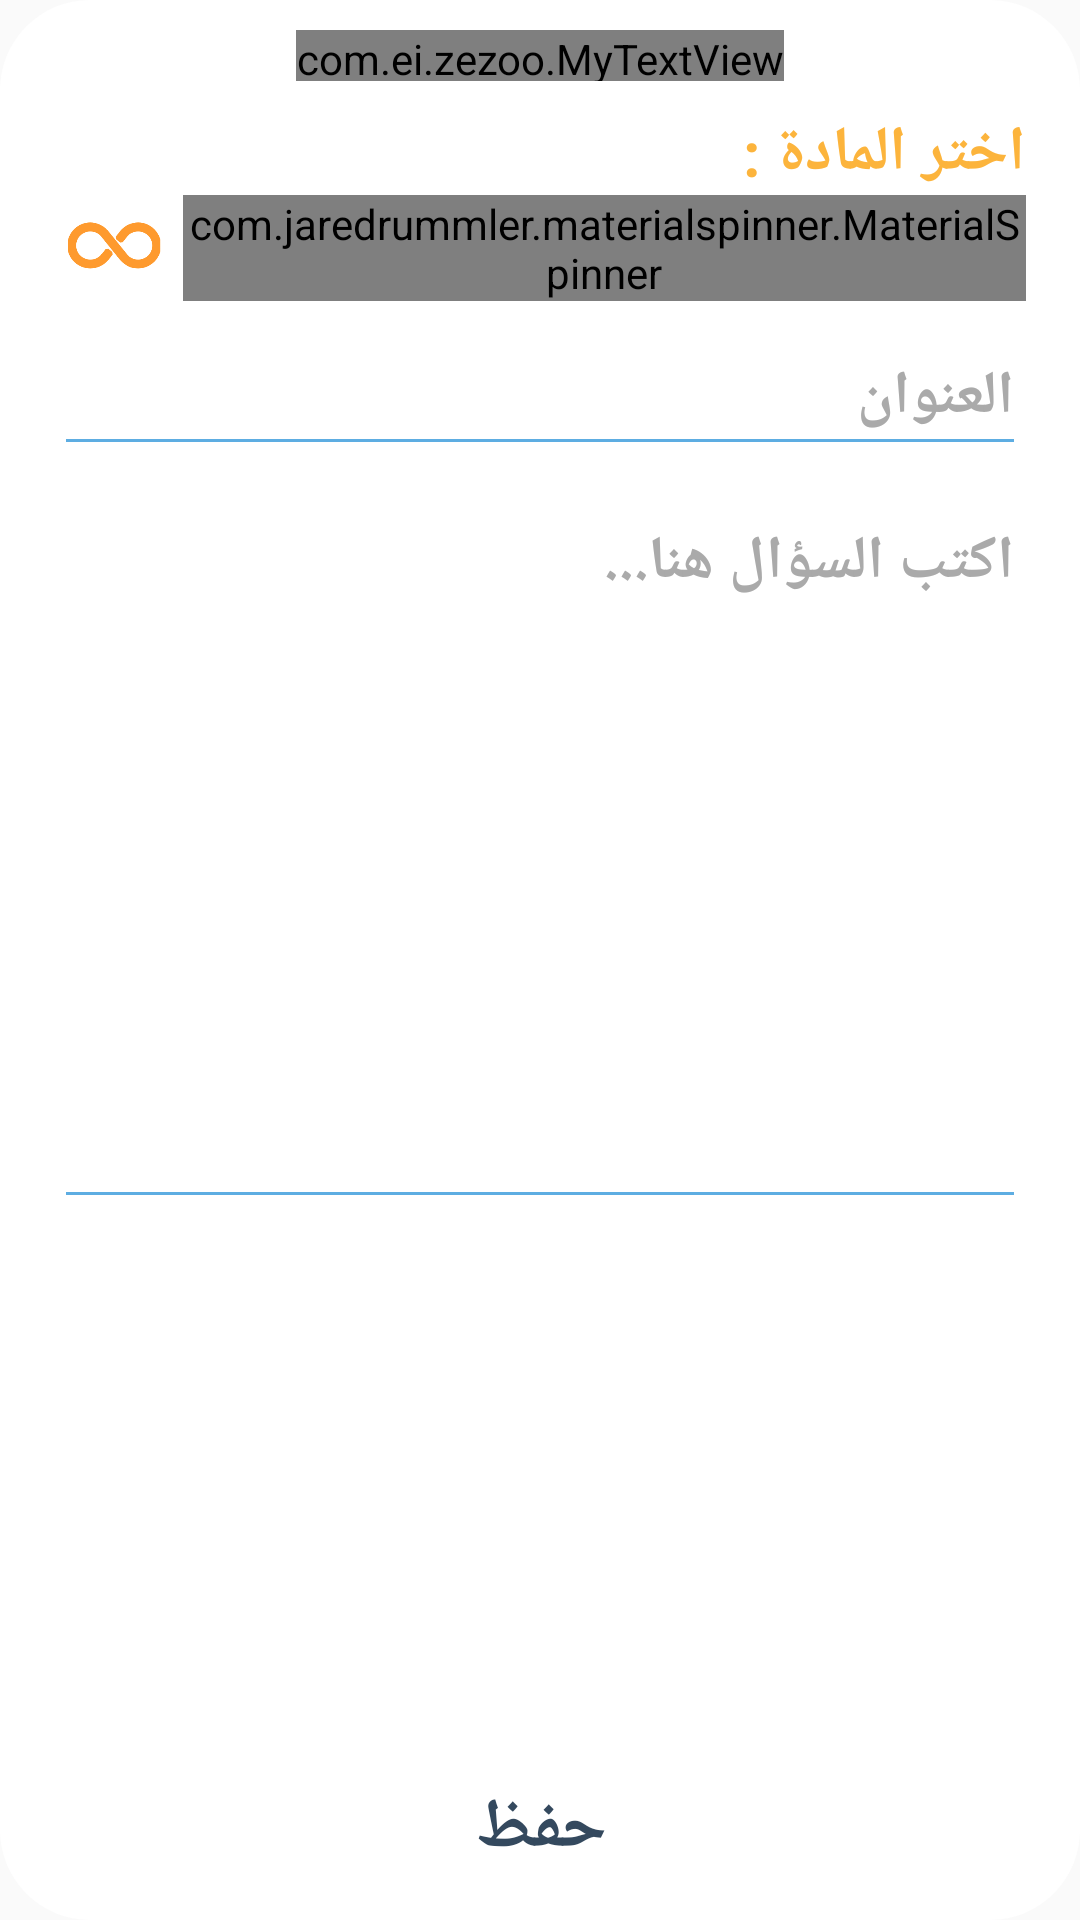

Layout XML and referenced resources for this Android screen:
<!-- AndroidManifest.xml: application theme AppTheme -->
<!-- res/layout/dialog_add_ques.xml -->
<?xml version="1.0" encoding="utf-8"?>
<LinearLayout xmlns:android="http://schemas.android.com/apk/res/android"
    xmlns:app="http://schemas.android.com/apk/res-auto"
    android:orientation="vertical"
    android:layout_width="350dp"
    android:layout_height="wrap_content"
    android:background="@drawable/dialog_background"
    android:weightSum="10">


    <com.ei.zezoo.MyTextView
        android:layout_width="wrap_content"
        android:layout_height="wrap_content"
        android:layout_gravity="center_horizontal|center_vertical"
        android:layout_weight="0.3"
        android:text="إضافة سؤال"
        android:textColor="@color/blue"
        android:textSize="22sp"
        android:textStyle="bold" />

    <ScrollView
        android:layout_width="match_parent"
        android:layout_height="match_parent"
        android:layout_marginLeft="8dp"
        android:layout_marginTop="10dp"
        android:layout_marginRight="8dp"
        android:layout_marginBottom="10dp"
        android:layout_weight="9">

        <LinearLayout
            android:layout_width="match_parent"
            android:layout_height="match_parent"
            android:orientation="vertical">
            <TextView
                android:id="@+id/Subject"
                android:layout_width="match_parent"
                android:layout_height="wrap_content"
                android:gravity="right"
                android:text="اختر المادة :"
                android:textColor="@color/orange"
                android:textSize="20.5sp"
                android:textStyle="bold" />
            <LinearLayout
                android:layout_width="match_parent"
                android:layout_height="wrap_content"
                android:orientation="horizontal">

                <ImageView
                    android:id="@+id/imageSubject"
                    android:layout_width="40dp"
                    android:layout_height="match_parent"
                    android:layout_marginRight="3dp"
                    android:src="@drawable/anatomy" />

                <com.jaredrummler.materialspinner.MaterialSpinner
                    android:id="@+id/spinner"
                    android:layout_width="match_parent"
                    android:layout_height="wrap_content"
                    android:shadowColor="@color/accent"
                    android:textSize="20sp"
                    android:textStyle="bold"
                    app:ms_arrow_tint="@color/orange"
                    app:ms_text_color="@color/orange" />
            </LinearLayout>
            <com.google.android.material.textfield.TextInputLayout
                android:layout_width="match_parent"
                android:layout_height="wrap_content"
                android:theme="@style/TextLabel9">

                <EditText

                    android:id="@+id/Title"
                    android:layout_width="match_parent"
                    android:layout_height="wrap_content"
                    android:layout_weight="9.5"
                    android:gravity="right"
                    android:hint="العنوان"
                    android:singleLine="true"

                    android:textColor="@color/spec_black"
                    android:textSize="20sp"
                    android:textStyle="bold" />

            </com.google.android.material.textfield.TextInputLayout>
            <com.google.android.material.textfield.TextInputLayout
                android:layout_width="match_parent"
                android:layout_height="wrap_content"
                android:theme="@style/TextLabel9">

                <EditText

                    android:id="@+id/Text"
                    android:layout_width="match_parent"
                    android:layout_height="wrap_content"
                    android:layout_weight="9.5"
                    android:gravity="right"
                    android:hint="اكتب السؤال هنا..."
                    android:minHeight="240dp"

                    android:singleLine="true"
                    android:textColor="@color/spec_black"
                    android:textSize="20sp"
                    android:textStyle="bold" />

            </com.google.android.material.textfield.TextInputLayout>
        </LinearLayout>
    </ScrollView>
    <Button
        android:id="@+id/btn_edit"
        style="@style/Widget.AppCompat.Button.Borderless"
        android:layout_width="match_parent"
        android:layout_height="wrap_content"
        android:layout_gravity="center"
        android:layout_weight="0.7"
        android:text="حفظ"
        android:textColor="@color/dark_gray"
        android:textSize="23sp"
        android:textStyle="bold"
        android:theme="@style/AddNewPurBill" />
</LinearLayout>
<!-- resources referenced by this layout -->
<resources>
  <color name="blue">#5dade2</color>
  <color name="dark_gray">#34495E</color>
  <color name="orange">#FCB43C</color>
  <color name="spec_black">#0b3b39</color>
  <!-- drawable anatomy: png bitmap (drawable, 262913 bytes) -->
  <!-- drawable dialog_background (drawable) -->
  <?xml version="1.0" encoding="UTF-8"?>
  <shape xmlns:android="http://schemas.android.com/apk/res/android">
      <solid android:color="@color/white" />
      <corners android:radius="30dp" />
      <padding
          android:bottom="10dp"
          android:left="10dp"
          android:right="10dp"
          android:top="10dp" />
  </shape>
  <style name="AddNewPurBill" parent="Theme.AppCompat.Light">
          <item name="colorControlHighlight">@color/blue</item>
      </style>
  <style name="TextLabel9" parent="Widget.MaterialComponents.TextInputLayout.FilledBox">
          
          <item name="android:textColorHint">@android:color/darker_gray</item>
          <item name="android:textSize">18sp</item>
          
          <item name="colorAccent">@color/blue</item>
          <item name="colorControlNormal">@color/blue</item>
          <item name="colorControlActivated">@color/blue</item>
      </style>
  <style name="AppTheme" parent="Theme.AppCompat.Light.DarkActionBar">
          
          <item name="colorPrimary">@color/orange</item>
          <item name="colorPrimaryDark">@color/orange</item>
          <item name="colorAccent">@color/colorAccent</item>
          <item name="collapsedTitleGravity">right</item>
          <item name="expandedTitleGravity">right</item>
          <item name="android:windowActionBar">false</item>
          <item name="android:windowAnimationStyle">@style/CustomActivityAnimation</item>
      </style>
  <color name="white">#FFFFFF</color>
  <color name="colorAccent">#FF4081</color>
  <style name="CustomActivityAnimation" parent="@android:style/Animation.Activity">
          <item name="android:activityOpenEnterAnimation">@anim/slide_in_right</item>
          <item name="android:activityOpenExitAnimation">@anim/slide_out_left</item>
          <item name="android:activityCloseEnterAnimation">@anim/slide_in_left</item>
          <item name="android:activityCloseExitAnimation">@anim/slide_out_right</item>
      </style>
</resources>
